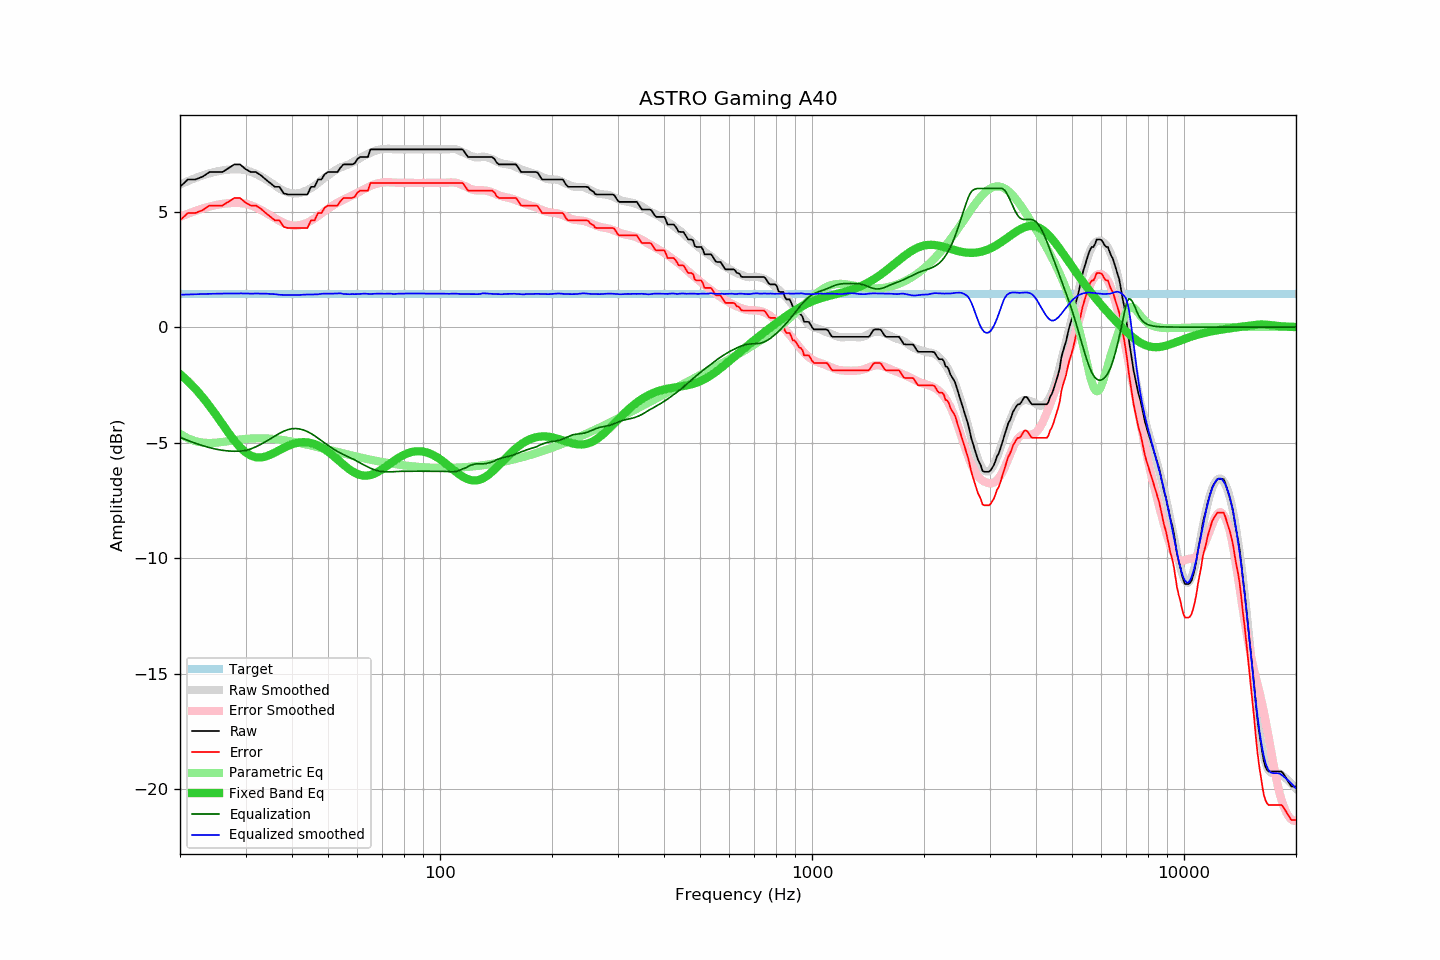

The table this chart was drawn from, first rows:
frequency, raw, error, smoothed, error_smoothed, equalization, parametric_eq, equalized_raw, equalized_smoothed, target
20, 6.07, 4.62, 6.17, 4.77, -4.77, -2.03, 1.30, 1.40, 1.45
21, 6.39, 4.94, 6.32, 4.91, -4.91, -2.34, 1.48, 1.41, 1.45
22, 6.39, 4.94, 6.45, 5.03, -5.03, -2.67, 1.36, 1.42, 1.45
23, 6.51, 5.06, 6.56, 5.13, -5.13, -3.03, 1.38, 1.43, 1.45
24, 6.71, 5.26, 6.66, 5.22, -5.22, -3.41, 1.49, 1.44, 1.45
25, 6.71, 5.26, 6.73, 5.28, -5.28, -3.81, 1.43, 1.45, 1.45
26, 6.71, 5.26, 6.78, 5.33, -5.33, -4.20, 1.38, 1.45, 1.45
27, 6.88, 5.43, 6.82, 5.36, -5.36, -4.57, 1.52, 1.45, 1.45
28, 7.04, 5.59, 6.83, 5.37, -5.37, -4.91, 1.67, 1.46, 1.45
29, 7.04, 5.59, 6.82, 5.37, -5.37, -5.20, 1.67, 1.46, 1.45
30, 6.84, 5.39, 6.80, 5.34, -5.34, -5.42, 1.50, 1.46, 1.45
31, 6.71, 5.26, 6.72, 5.27, -5.27, -5.56, 1.44, 1.45, 1.45
32, 6.71, 5.26, 6.63, 5.18, -5.18, -5.63, 1.53, 1.45, 1.45
33, 6.57, 5.12, 6.52, 5.07, -5.07, -5.64, 1.50, 1.45, 1.45
34, 6.39, 4.94, 6.40, 4.95, -4.95, -5.60, 1.44, 1.45, 1.45
35, 6.23, 4.78, 6.27, 4.83, -4.83, -5.52, 1.40, 1.43, 1.45
36, 6.07, 4.62, 6.14, 4.71, -4.71, -5.43, 1.36, 1.42, 1.45
37, 6.07, 4.62, 6.00, 4.60, -4.60, -5.32, 1.47, 1.40, 1.45
38, 5.79, 4.34, 5.90, 4.51, -4.51, -5.23, 1.28, 1.39, 1.45
39, 5.74, 4.29, 5.82, 4.44, -4.44, -5.14, 1.30, 1.39, 1.45
40, 5.74, 4.29, 5.79, 4.40, -4.40, -5.07, 1.34, 1.39, 1.45
41, 5.74, 4.29, 5.78, 4.39, -4.39, -5.02, 1.35, 1.39, 1.45
42, 5.74, 4.29, 5.80, 4.41, -4.41, -4.99, 1.33, 1.39, 1.45
43, 5.74, 4.29, 5.86, 4.46, -4.46, -4.98, 1.28, 1.40, 1.45
44, 5.74, 4.29, 5.93, 4.52, -4.52, -4.99, 1.22, 1.41, 1.45
45, 6.07, 4.62, 6.01, 4.60, -4.60, -5.02, 1.46, 1.41, 1.45
46, 6.07, 4.62, 6.12, 4.70, -4.70, -5.06, 1.37, 1.41, 1.45
47, 6.39, 4.94, 6.23, 4.81, -4.81, -5.13, 1.58, 1.42, 1.45
48, 6.39, 4.94, 6.35, 4.91, -4.91, -5.20, 1.48, 1.44, 1.45
49, 6.62, 5.17, 6.47, 5.02, -5.02, -5.29, 1.60, 1.45, 1.45
50, 6.71, 5.26, 6.57, 5.12, -5.12, -5.39, 1.59, 1.45, 1.45
51, 6.71, 5.26, 6.66, 5.21, -5.21, -5.50, 1.49, 1.45, 1.45
52, 6.71, 5.26, 6.75, 5.30, -5.30, -5.61, 1.41, 1.45, 1.45
53, 6.71, 5.26, 6.84, 5.38, -5.38, -5.73, 1.33, 1.46, 1.45
54, 6.90, 5.45, 6.91, 5.45, -5.45, -5.84, 1.45, 1.46, 1.45
55, 7.04, 5.59, 6.95, 5.52, -5.52, -5.95, 1.52, 1.43, 1.45
56, 7.04, 5.59, 7.00, 5.58, -5.58, -6.05, 1.46, 1.43, 1.45
57, 7.04, 5.59, 7.05, 5.63, -5.63, -6.15, 1.41, 1.42, 1.45
58, 7.04, 5.59, 7.12, 5.69, -5.69, -6.23, 1.35, 1.43, 1.45
59, 7.09, 5.64, 7.17, 5.75, -5.75, -6.30, 1.34, 1.43, 1.45
60, 7.28, 5.83, 7.24, 5.81, -5.81, -6.36, 1.46, 1.43, 1.45
61, 7.36, 5.91, 7.32, 5.88, -5.88, -6.40, 1.48, 1.44, 1.45
62, 7.36, 5.91, 7.38, 5.94, -5.94, -6.42, 1.42, 1.44, 1.45
63, 7.36, 5.91, 7.44, 6.00, -6.00, -6.43, 1.36, 1.45, 1.45
64, 7.36, 5.91, 7.49, 6.05, -6.05, -6.42, 1.31, 1.44, 1.45
65, 7.69, 6.24, 7.54, 6.11, -6.11, -6.40, 1.58, 1.43, 1.45
66, 7.69, 6.24, 7.59, 6.15, -6.15, -6.37, 1.54, 1.44, 1.45
67, 7.69, 6.24, 7.63, 6.19, -6.19, -6.32, 1.50, 1.45, 1.45
68, 7.69, 6.24, 7.67, 6.22, -6.22, -6.27, 1.47, 1.45, 1.45
69, 7.69, 6.24, 7.68, 6.24, -6.24, -6.21, 1.45, 1.44, 1.45
70, 7.69, 6.24, 7.69, 6.25, -6.25, -6.14, 1.43, 1.44, 1.45
71, 7.69, 6.24, 7.71, 6.26, -6.26, -6.08, 1.43, 1.44, 1.45
72, 7.69, 6.24, 7.71, 6.27, -6.27, -6.01, 1.42, 1.45, 1.45
73, 7.69, 6.24, 7.72, 6.27, -6.27, -5.94, 1.42, 1.45, 1.45
74, 7.69, 6.24, 7.71, 6.26, -6.26, -5.87, 1.43, 1.44, 1.45
75, 7.69, 6.24, 7.69, 6.26, -6.26, -5.80, 1.43, 1.43, 1.45
76, 7.69, 6.24, 7.69, 6.25, -6.25, -5.74, 1.44, 1.44, 1.45
77, 7.69, 6.24, 7.69, 6.24, -6.24, -5.68, 1.44, 1.44, 1.45
78, 7.69, 6.24, 7.69, 6.24, -6.24, -5.62, 1.45, 1.45, 1.45
79, 7.69, 6.24, 7.69, 6.24, -6.24, -5.57, 1.45, 1.45, 1.45
... 553 more rows
